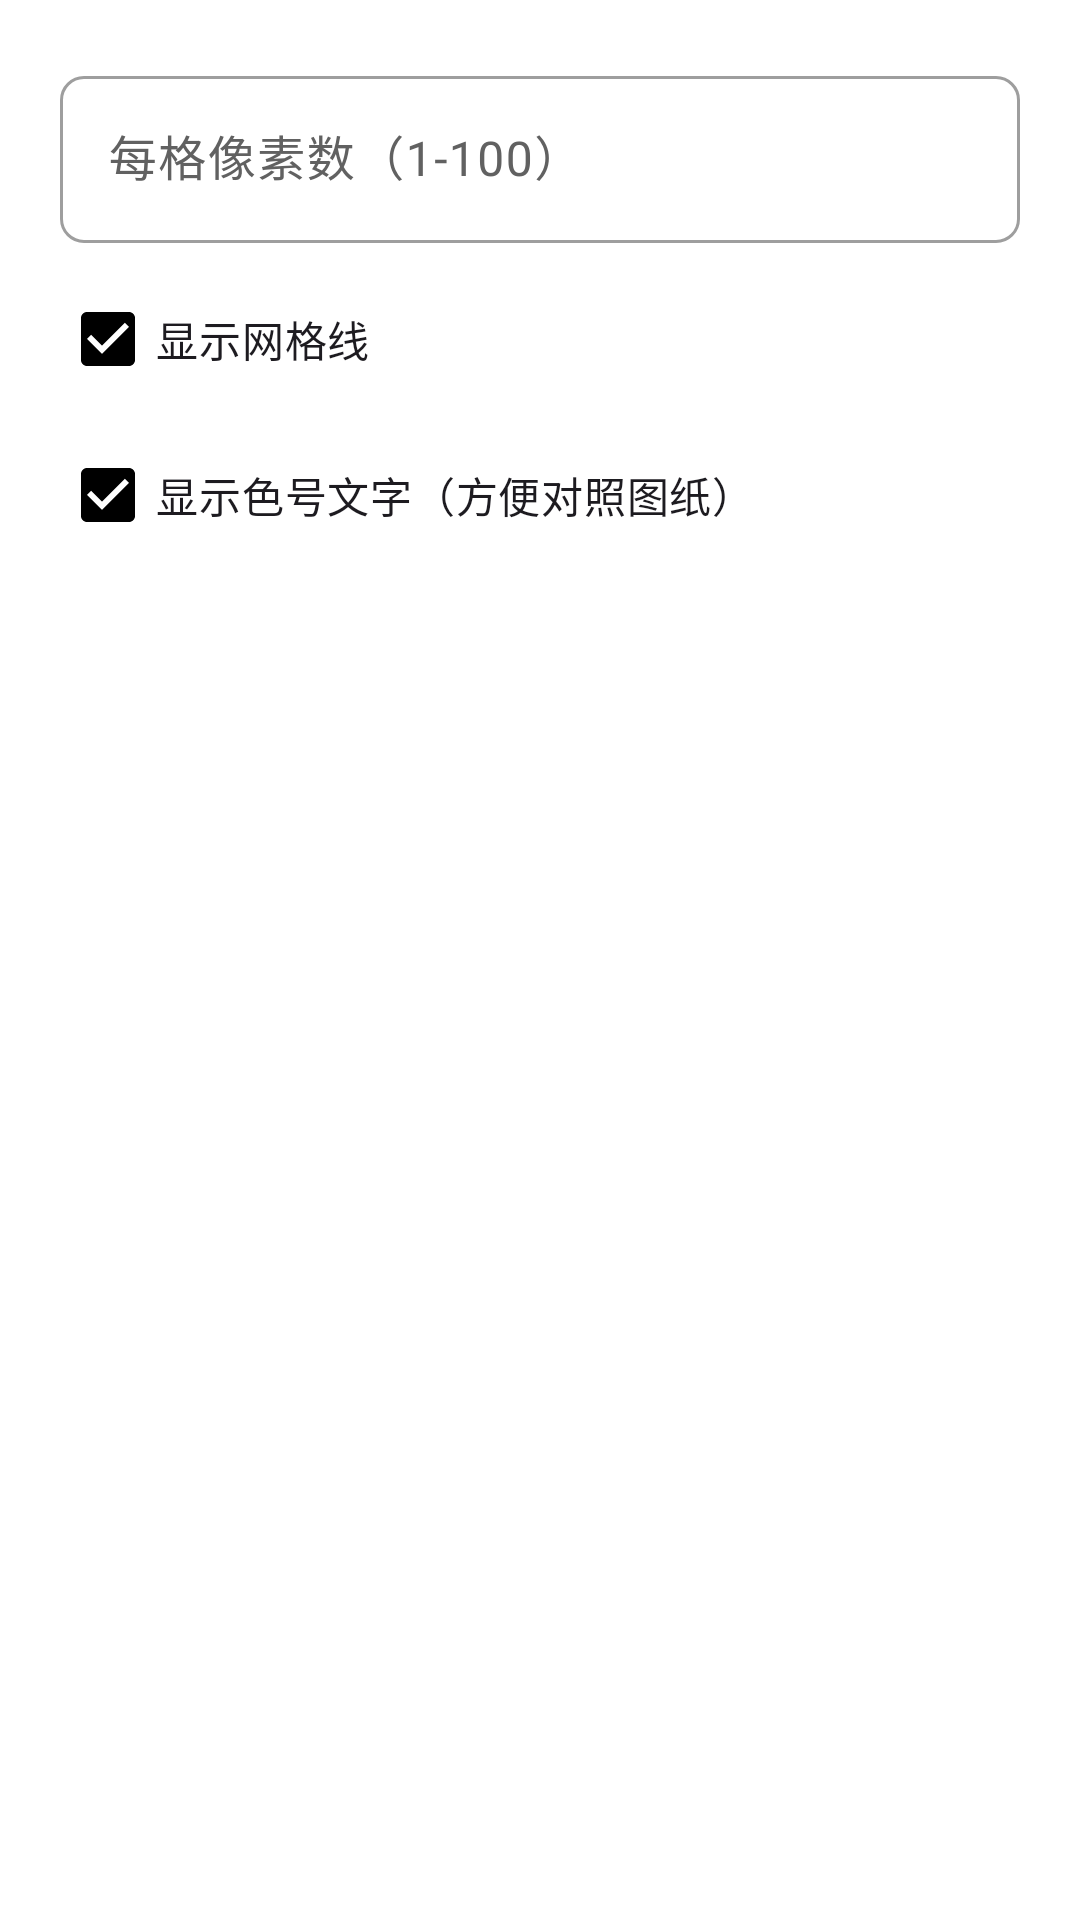

This screen was rendered from an Android layout file. Write that file and the resources it references.
<!-- AndroidManifest.xml: application theme Theme.BeadPixel -->
<!-- res/layout/dialog_export.xml -->
<?xml version="1.0" encoding="utf-8"?>
<LinearLayout xmlns:android="http://schemas.android.com/apk/res/android"
    android:layout_width="match_parent"
    android:layout_height="wrap_content"
    android:orientation="vertical"
    android:padding="20dp">

    <com.google.android.material.textfield.TextInputLayout
        android:layout_width="match_parent"
        android:layout_height="wrap_content"
        android:hint="每格像素数（1-100）">

        <com.google.android.material.textfield.TextInputEditText
            android:id="@+id/scaleInput"
            android:layout_width="match_parent"
            android:layout_height="wrap_content"
            android:inputType="number"
            android:maxLines="1" />
    </com.google.android.material.textfield.TextInputLayout>

    <CheckBox
        android:id="@+id/gridCheck"
        android:layout_width="match_parent"
        android:layout_height="wrap_content"
        android:layout_marginTop="8dp"
        android:checked="true"
        android:text="显示网格线" />

    <CheckBox
        android:id="@+id/codeCheck"
        android:layout_width="match_parent"
        android:layout_height="wrap_content"
        android:layout_marginTop="4dp"
        android:checked="true"
        android:text="显示色号文字（方便对照图纸）" />
</LinearLayout>
<!-- resources referenced by this layout -->
<resources>
  <style name="Theme.BeadPixel" parent="Theme.Material3.DayNight.NoActionBar">
          <item name="colorPrimary">#000000</item>
          <item name="colorOnPrimary">#FFFFFF</item>
          <item name="colorPrimaryContainer">#E0E0E0</item>
          <item name="colorOnPrimaryContainer">#000000</item>
          <item name="colorSecondary">#424242</item>
          <item name="colorOnSecondary">#FFFFFF</item>
          <item name="segmentButtonStyle">@style/Widget.BeadPixel.SegmentButton</item>
          <item name="colorSurface">#FFFFFF</item>
          <item name="colorOnSurface">#000000</item>
          <item name="colorSurfaceVariant">#EEEEEE</item>
          <item name="colorOnSurfaceVariant">#616161</item>
          <item name="colorOutline">#9E9E9E</item>
          <item name="colorOutlineVariant">#BDBDBD</item>
          <item name="android:windowBackground">#FFFFFF</item>
          <item name="shapeAppearanceCornerExtraSmall">@style/ShapeAppearance.BeadPixel</item>
          <item name="shapeAppearanceCornerSmall">@style/ShapeAppearance.BeadPixel</item>
          <item name="shapeAppearanceCornerMedium">@style/ShapeAppearance.BeadPixel</item>
          <item name="shapeAppearanceCornerLarge">@style/ShapeAppearance.BeadPixel</item>
          <item name="shapeAppearanceCornerExtraLarge">@style/ShapeAppearance.BeadPixel</item>
      </style>
  <style name="Widget.BeadPixel.SegmentButton" parent="Widget.Material3.Button">
          <item name="shapeAppearance">@style/ShapeAppearance.BeadPixel</item>
          <item name="android:textSize">12sp</item>
          <item name="android:minHeight">0dp</item>
          <item name="android:insetTop">0dp</item>
          <item name="android:insetBottom">0dp</item>
      </style>
  <style name="ShapeAppearance.BeadPixel" parent="">
          <item name="cornerFamily">rounded</item>
          <item name="cornerSize">8dp</item>
      </style>
</resources>
